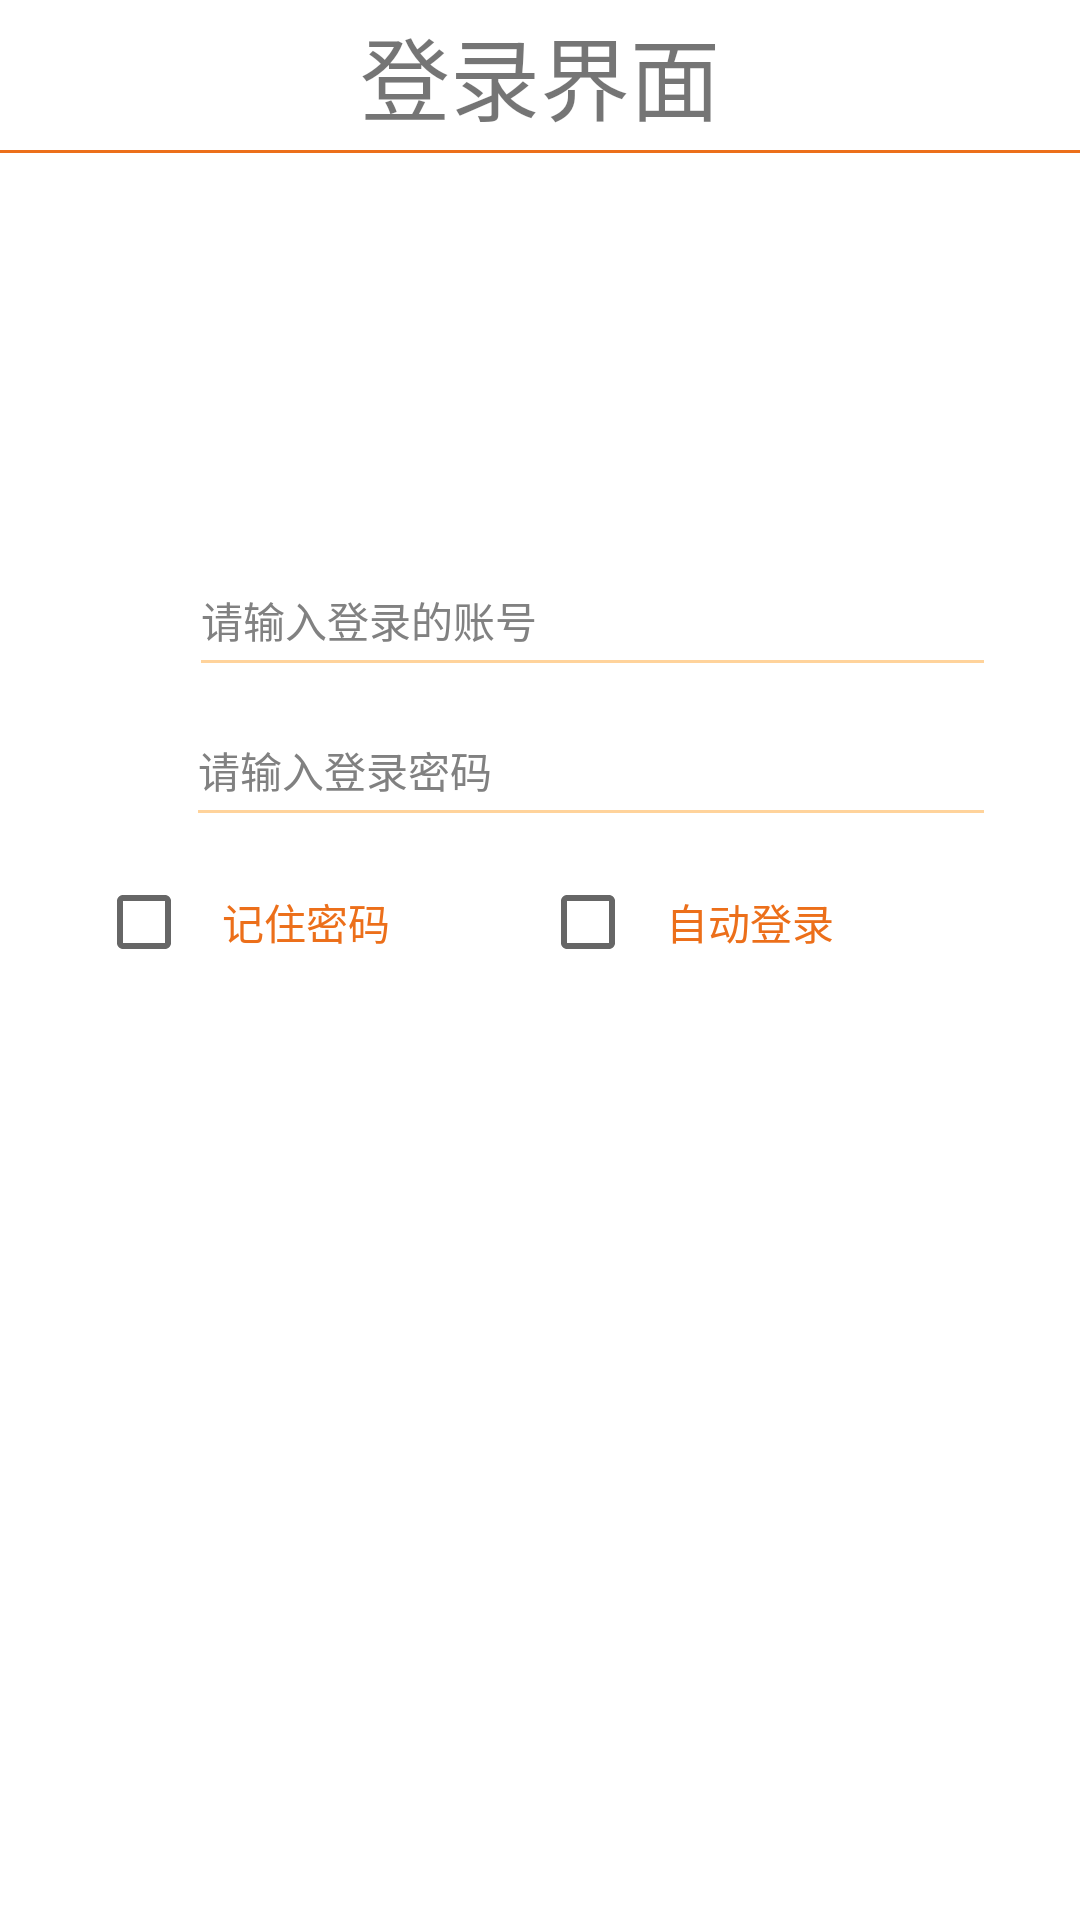

The Android layout XML behind this screen, and the referenced resources:
<!-- AndroidManifest.xml: application theme AppTheme -->
<!-- res/layout/activity_login.xml -->
<?xml version="1.0" encoding="utf-8"?>
<android.support.constraint.ConstraintLayout
    xmlns:android="http://schemas.android.com/apk/res/android" android:layout_width="match_parent"
    android:layout_height="match_parent">

    
    <LinearLayout
        xmlns:android="http://schemas.android.com/apk/res/android"
        android:layout_width="match_parent"
        android:layout_height="match_parent"
        android:background="#fff"
        android:orientation="vertical">

        <TextView
            android:layout_width="match_parent"
            android:layout_height="50dp"
            android:text="登录界面"
            android:gravity="center"
            android:textSize="30sp"
            />
        <View android:layout_width="match_parent" android:layout_height="@dimen/dp_1"
            android:background="@color/orange_main"
            />

        <RelativeLayout
            android:layout_width="match_parent"
            android:layout_height="@dimen/item_height_normal"
            android:layout_marginLeft="@dimen/margin_large"
            android:layout_marginRight="@dimen/margin_large"
            android:layout_marginTop="@dimen/dp_120">

            <ImageView
                android:id="@+id/img_account"
                android:layout_width="@dimen/dp_19"
                android:layout_height="@dimen/dp_20"
                android:layout_alignParentBottom="true"
                android:layout_marginBottom="@dimen/margin_tiny"
                android:layout_marginLeft="@dimen/margin_tiny"
                android:scaleType="fitXY"
                android:src="@drawable/icon_login_account"/>

            <EditText
                android:id="@+id/et_account"
                android:layout_width="match_parent"
                android:layout_height="wrap_content"
                android:layout_alignParentBottom="true"
                android:layout_gravity="center"
                android:layout_marginBottom="@dimen/margin_tiny"
                android:layout_marginLeft="@dimen/margin_normal"
                android:layout_toRightOf="@+id/img_account"
                android:background="@null"
                android:hint="@string/account"
                android:maxLines="1"
                android:textColor="@android:color/black"
                android:textColorHint="@color/tv_gray_deep"
                android:textSize="@dimen/text_size_normal"/>

            <View
                android:layout_width="match_parent"
                android:layout_height="@dimen/line_height"
                android:layout_alignParentBottom="true"
                android:layout_marginLeft="@dimen/margin_normal"
                android:layout_toRightOf="@+id/img_account"
                android:background="@color/orange_light"/>
        </RelativeLayout>

        <RelativeLayout
            android:layout_width="match_parent"
            android:layout_height="@dimen/item_height_normal"
            android:layout_marginLeft="@dimen/margin_large"
            android:layout_marginRight="@dimen/margin_large">

            <ImageView
                android:id="@+id/img_pw"
                android:layout_width="@dimen/dp_18"
                android:layout_height="@dimen/dp_20"
                android:layout_alignParentBottom="true"
                android:layout_marginBottom="@dimen/margin_tiny"
                android:layout_marginLeft="@dimen/margin_tiny"
                android:scaleType="fitXY"
                android:src="@drawable/icon_login_pw"/>

            <EditText
                android:id="@+id/et_password"
                android:layout_width="match_parent"
                android:layout_height="wrap_content"
                android:layout_alignParentBottom="true"
                android:layout_gravity="center"
                android:layout_marginBottom="@dimen/margin_tiny"
                android:layout_marginLeft="@dimen/margin_normal"
                android:layout_toRightOf="@+id/img_pw"
                android:background="@null"
                android:hint="@string/password"
                android:inputType="textPassword"
                android:maxLines="1"
                android:textColor="@android:color/black"
                android:textColorHint="@color/tv_gray_deep"
                android:textSize="@dimen/text_size_normal"/>
            <ImageView
                android:id="@+id/iv_see_password"
                android:layout_width="@dimen/image_height_litter"
                android:layout_height="@dimen/image_height_litter"
                android:src="@drawable/image_password_bg"
                android:layout_centerVertical="true"
                android:layout_alignParentRight="true"
                android:scaleType="fitXY"
                />
            <View
                android:layout_width="match_parent"
                android:layout_height="@dimen/line_height"
                android:layout_alignParentBottom="true"
                android:layout_marginLeft="@dimen/margin_normal"
                android:layout_toRightOf="@+id/img_pw"
                android:background="@color/orange_light"/>
        </RelativeLayout>
        <LinearLayout
            android:layout_width="match_parent"
            android:layout_height="wrap_content"
            android:layout_marginLeft="@dimen/margin_large"
            android:layout_marginRight="@dimen/margin_large"
            android:layout_marginTop="@dimen/margin_small"
            android:paddingBottom="@dimen/margin_small"
            android:paddingTop="@dimen/margin_small"
            android:orientation="horizontal"
            android:gravity="center"
            >
            <CheckBox
                android:id="@+id/checkBox_password"
                android:padding="@dimen/dp_10"
                android:textSize="@dimen/text_size_normal"
                android:layout_gravity="center"
                android:layout_width="wrap_content"
                android:layout_weight="1"
                android:layout_height="wrap_content"
                android:text="@string/check_password"
                android:textColor="@color/top_bar_normal_bg" android:checked="false"/>
            <CheckBox
                android:id="@+id/checkBox_login"
                android:padding="@dimen/dp_10"
                android:textSize="@dimen/text_size_normal"
                android:layout_gravity="center"
                android:layout_width="wrap_content"
                android:layout_weight="1"
                android:layout_height="wrap_content"
                android:text="@string/check_login"
                android:textColor="@color/top_bar_normal_bg" android:checked="false"/>

        </LinearLayout>
        <Button
            android:id="@+id/btn_login"
            android:layout_width="match_parent"
            android:layout_height="wrap_content"
            android:layout_marginLeft="@dimen/margin_large"
            android:layout_marginRight="@dimen/margin_large"
            android:layout_marginTop="@dimen/margin_huge"
            android:paddingBottom="@dimen/margin_small"
            android:paddingTop="@dimen/margin_small"
            android:text="@string/login"
            android:background="@drawable/btn_orange_selector"
            android:textColor="@android:color/white"
            android:textSize="@dimen/text_size_normal"/>


    </LinearLayout>


</android.support.constraint.ConstraintLayout>
<!-- resources referenced by this layout -->
<resources>
  <color name="orange_light">#ffd39b</color>
  <color name="orange_main">#ec6f1a</color>
  <color name="top_bar_normal_bg">#ec6f1a</color>
  <color name="tv_gray_deep">#818181</color>
  <dimen name="dp_1">1dp</dimen>
  <dimen name="dp_10">10dp</dimen>
  <dimen name="dp_120">120dp</dimen>
  <dimen name="dp_18">18dp</dimen>
  <dimen name="dp_19">19dp</dimen>
  <dimen name="dp_20">20dp</dimen>
  <dimen name="image_height_litter">20dp</dimen>
  <dimen name="item_height_normal">50dp</dimen>
  <dimen name="line_height">1dp</dimen>
  <dimen name="margin_huge">64dp</dimen>
  <dimen name="margin_large">32dp</dimen>
  <dimen name="margin_normal">12dp</dimen>
  <dimen name="margin_small">8dp</dimen>
  <dimen name="margin_tiny">4dp</dimen>
  <dimen name="text_size_normal">14dp</dimen>
  <string name="account">请输入登录的账号</string>
  <string name="check_login">自动登录</string>
  <string name="check_password">记住密码</string>
  <string name="login">登录</string>
  <string name="password">请输入登录密码</string>
  <style name="AppTheme" parent="Theme.AppCompat.Light.DarkActionBar">
          
          <item name="colorPrimary">@color/colorPrimary</item>
          <item name="colorPrimaryDark">@color/colorPrimaryDark</item>
          <item name="colorAccent">@color/colorAccent</item>
      </style>
  <color name="colorPrimary">#005700</color>
  <color name="colorPrimaryDark">#00574B</color>
  <color name="colorAccent">#D81B60</color>
</resources>
